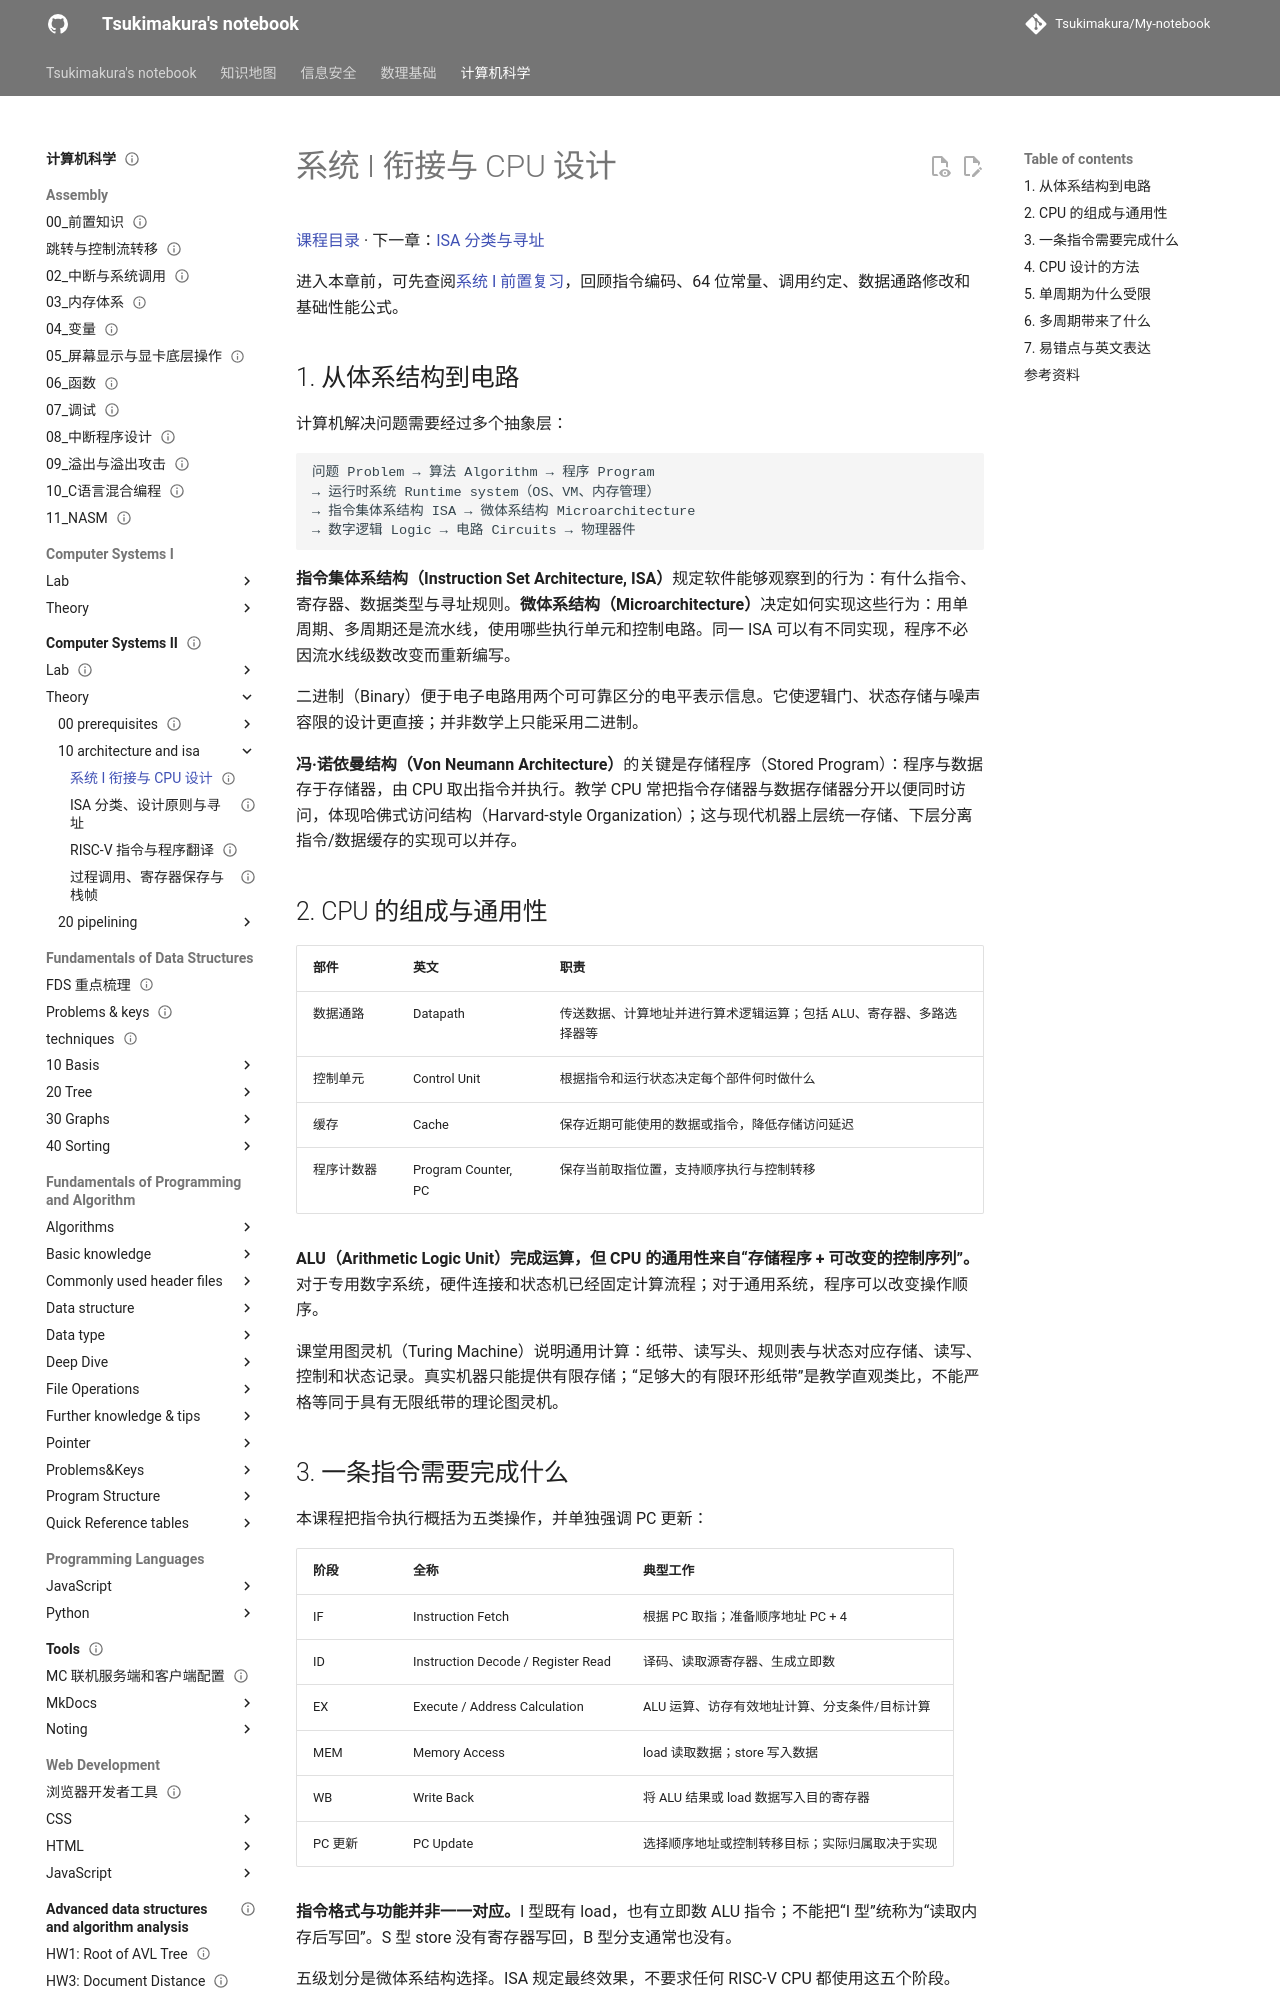

repository: Tsukimakura/My-notebook · page: 计算机科学/Computer Systems II/theory/10-architecture-and-isa/01-system-and-cpu-review/index.html · generator: mkdocs

---
title: "系统 I 衔接与 CPU 设计"
status: draft
tags: [cs, computer-systems, architecture]
created: 2026-10-06
updated: 2026-10-06
sources:
  - "lec01-2026-chang.pdf，第 9–33 页"
  - "course_86797_sub_2036231/course_content.md，19:33–60:15"
---

# 系统 I 衔接与 CPU 设计

[课程目录](../../index.md) · 下一章：[ISA 分类与寻址](02-isa-design-and-addressing.md)

## 1. 从体系结构到电路

计算机解决问题需要经过多个抽象层：

```text
问题 Problem → 算法 Algorithm → 程序 Program
→ 运行时系统 Runtime system（OS、VM、内存管理）
→ 指令集体系结构 ISA → 微体系结构 Microarchitecture
→ 数字逻辑 Logic → 电路 Circuits → 物理器件
```

**指令集体系结构（Instruction Set Architecture, ISA）**规定软件能够观察到的行为：有什么指令、寄存器、数据类型与寻址规则。**微体系结构（Microarchitecture）**决定如何实现这些行为：用单周期、多周期还是流水线，使用哪些执行单元和控制电路。同一 ISA 可以有不同实现，程序不必因流水线级数改变而重新编写。

二进制（Binary）便于电子电路用两个可可靠区分的电平表示信息。它使逻辑门、状态存储与噪声容限的设计更直接；并非数学上只能采用二进制。

**冯·诺依曼结构（Von Neumann Architecture）**的关键是存储程序（Stored Program）：程序与数据存于存储器，由 CPU 取出指令并执行。教学 CPU 常把指令存储器与数据存储器分开以便同时访问，体现哈佛式访问结构（Harvard-style Organization）；这与现代机器上层统一存储、下层分离指令/数据缓存的实现可以并存。

## 2. CPU 的组成与通用性

| 部件 | 英文 | 职责 |
| --- | --- | --- |
| 数据通路 | Datapath | 传送数据、计算地址并进行算术逻辑运算；包括 ALU、寄存器、多路选择器等 |
| 控制单元 | Control Unit | 根据指令和运行状态决定每个部件何时做什么 |
| 缓存 | Cache | 保存近期可能使用的数据或指令，降低存储访问延迟 |
| 程序计数器 | Program Counter, PC | 保存当前取指位置，支持顺序执行与控制转移 |

**ALU（Arithmetic Logic Unit）完成运算，但 CPU 的通用性来自“存储程序 + 可改变的控制序列”。**对于专用数字系统，硬件连接和状态机已经固定计算流程；对于通用系统，程序可以改变操作顺序。

课堂用图灵机（Turing Machine）说明通用计算：纸带、读写头、规则表与状态对应存储、读写、控制和状态记录。真实机器只能提供有限存储；“足够大的有限环形纸带”是教学直观类比，不能严格等同于具有无限纸带的理论图灵机。
